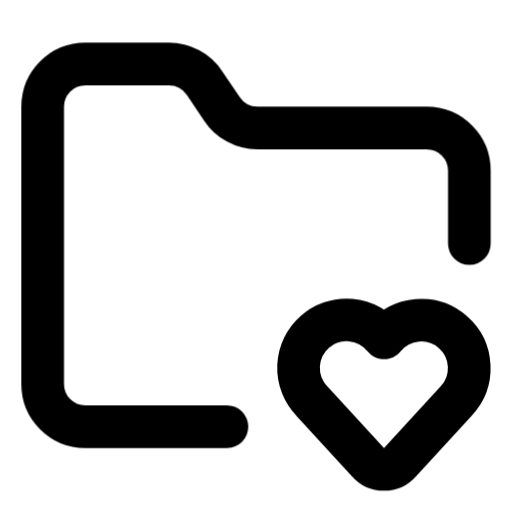
t = 0.00 s
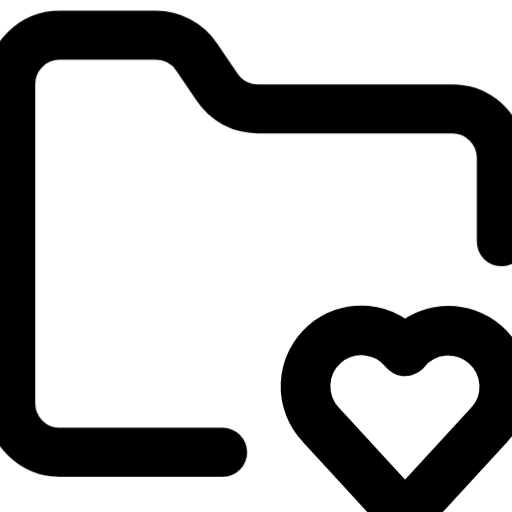
t = 0.20 s
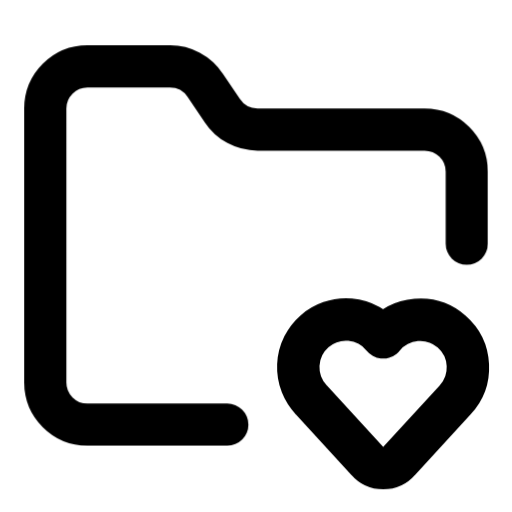
t = 0.40 s
t = 0.60 s: frame unchanged from t = 0.00 s, image omitted
t = 0.80 s: frame unchanged from t = 0.00 s, image omitted
t = 1.00 s: frame unchanged from t = 0.00 s, image omitted

The animated SVG that drew these frames (rendered in a browser with its animation timeline set to each time). Animation: 12 CSS @keyframes rules; one cycle of 1.00 s.

<svg
  xmlns="http://www.w3.org/2000/svg"
  width="24"
  height="24"
  viewBox="0 0 24 24"
  fill="none"
  stroke="currentColor"
  stroke-width="2"
  stroke-linecap="round"
  stroke-linejoin="round"
  overflow="visible"
  class="animated-lucide-icon animated-lucide-icon-folder-heart"
  role="img"
  aria-label="folder heart"
>
  <title>folder heart</title>
<style>
  .al-delay-0 { --al-delay: 0ms; }
  .al-delay-1 { --al-delay: 80ms; }
  .al-delay-2 { --al-delay: 160ms; }
  .al-delay-3 { --al-delay: 240ms; }
  .al-delay-4 { --al-delay: 320ms; }
  .al-delay-5 { --al-delay: 400ms; }
  .al-delay-6 { --al-delay: 480ms; }
  .al-delay-7 { --al-delay: 560ms; }

  .al-primary { stroke: var(--animated-lucide-primary, var(--al-primary, currentColor)); }
  .al-secondary { stroke: var(--animated-lucide-secondary, var(--al-secondary, currentColor)); }

  .al-anim-fill {
    fill: currentColor;
    fill-opacity: 0;
    transition: fill-opacity 500ms ease var(--al-delay, 0ms);
  }
  .animated-lucide-icon:hover .al-anim-fill,
  .al-icon-wrapper:hover .al-anim-fill { fill-opacity: 0.18; }

  .al-anim-draw { }
  .animated-lucide-icon:hover .al-anim-draw,
  .al-icon-wrapper:hover .al-anim-draw { animation: al-draw-in 600ms ease var(--al-delay, 0ms) both; }
  @keyframes al-draw-in { 0% { stroke-dashoffset: var(--al-dash-len, 50); } 100% { stroke-dashoffset: 0; } }

  .al-anim-draw-line { }
  .animated-lucide-icon:hover .al-anim-draw-line,
  .al-icon-wrapper:hover .al-anim-draw-line { animation: al-draw-line 500ms ease var(--al-delay, 0ms) both; }
  @keyframes al-draw-line { 0% { stroke-dashoffset: var(--al-dash-len, 20); } 100% { stroke-dashoffset: 0; } }

  .al-anim-fade { }
  .animated-lucide-icon:hover .al-anim-fade,
  .al-icon-wrapper:hover .al-anim-fade { animation: al-fade-pop 500ms ease var(--al-delay, 0ms) both; }
  @keyframes al-fade-pop { 0% { opacity: 0.3; transform: scale(0.92); } 60% { opacity: 1; transform: scale(1.04); } 100% { opacity: 1; transform: scale(1); } }

  .al-anim-dot-appear { }
  .animated-lucide-icon:hover .al-anim-dot-appear,
  .al-icon-wrapper:hover .al-anim-dot-appear { animation: al-dot-pop 500ms ease 200ms both; }
  @keyframes al-dot-pop { 0% { transform: scale(1); } 40% { transform: scale(0.3); } 70% { transform: scale(1.3); } 100% { transform: scale(1); } }

  .al-anim-bar { transform-origin: center bottom; }
  .animated-lucide-icon:hover .al-anim-bar,
  .al-icon-wrapper:hover .al-anim-bar { animation: al-bar-grow 600ms cubic-bezier(0.34, 1.56, 0.64, 1) var(--al-delay, 0ms) both; }
  @keyframes al-bar-grow { 0% { transform: scaleY(0.2); } 60% { transform: scaleY(1.08); } 100% { transform: scaleY(1); } }

  .al-anim-scale-pop { transform-origin: center; }
  .animated-lucide-icon:hover .al-anim-scale-pop,
  .al-icon-wrapper:hover .al-anim-scale-pop { animation: al-scale-pop 500ms cubic-bezier(0.34, 1.56, 0.64, 1) var(--al-delay, 0ms) both; }
  @keyframes al-scale-pop { 0% { transform: scale(1); } 40% { transform: scale(1.15); } 100% { transform: scale(1); } }

  .al-anim-pulse-element { }
  .animated-lucide-icon:hover .al-anim-pulse-element,
  .al-icon-wrapper:hover .al-anim-pulse-element { animation: al-pulse 0.7s ease-in-out; }
  @keyframes al-pulse { 0%, 100% { opacity: 1; } 50% { opacity: 0.3; } }

  .al-anim-gear { transform-origin: 12px 12px; transition: transform 700ms cubic-bezier(0.34, 1.56, 0.64, 1) var(--al-delay, 0ms); }
  .animated-lucide-icon:hover .al-anim-gear,
  .al-icon-wrapper:hover .al-anim-gear { transform: rotate(var(--al-rotation, 90deg)); }

  .al-anim-nudge { transition: transform 500ms cubic-bezier(0.34, 1.56, 0.64, 1) var(--al-delay, 0ms); }
  .animated-lucide-icon:hover .al-anim-nudge,
  .al-icon-wrapper:hover .al-anim-nudge { transform: translate(var(--al-tx, 0px), var(--al-ty, 0px)); }

  .al-anim-bell-ring { transform-origin: 12px 3px; }
  .animated-lucide-icon:hover .al-anim-bell-ring,
  .al-icon-wrapper:hover .al-anim-bell-ring { animation: al-bell-ring 0.7s ease; }
  @keyframes al-bell-ring { 0% { transform: rotate(0deg); } 12% { transform: rotate(14deg); } 24% { transform: rotate(-12deg); } 36% { transform: rotate(8deg); } 48% { transform: rotate(-5deg); } 60% { transform: rotate(2deg); } 100% { transform: rotate(0deg); } }

  .al-anim-heart-beat { transform-origin: 12px 13px; }
  .animated-lucide-icon:hover .al-anim-heart-beat,
  .al-icon-wrapper:hover .al-anim-heart-beat { animation: al-heart-beat 0.8s ease; }
  @keyframes al-heart-beat { 0% { transform: scale(1); } 15% { transform: scale(1.2); } 30% { transform: scale(1); } 45% { transform: scale(1.15); } 60% { transform: scale(1); } }

  .al-anim-rocket-lift { transition: transform 500ms cubic-bezier(0.34, 1.56, 0.64, 1) var(--al-delay, 0ms); }
  .animated-lucide-icon:hover .al-anim-rocket-lift,
  .al-icon-wrapper:hover .al-anim-rocket-lift { transform: translate(1px, -1.5px); }

  .al-anim-handle-lift { transition: transform 500ms ease var(--al-delay, 0ms); }
  .animated-lucide-icon:hover .al-anim-handle-lift,
  .al-icon-wrapper:hover .al-anim-handle-lift { transform: translateY(-1.5px); }

  .al-anim-page-turn { transform-origin: left center; transition: transform 500ms ease var(--al-delay, 0ms); }
  .animated-lucide-icon:hover .al-anim-page-turn,
  .al-icon-wrapper:hover .al-anim-page-turn { transform: rotateY(-12deg); }

  .al-anim-menu-line { transform-origin: left center; transition: transform 400ms ease var(--al-delay, 0ms); }
  .animated-lucide-icon:hover .al-anim-menu-line,
  .al-icon-wrapper:hover .al-anim-menu-line { transform: scaleX(var(--al-scale-x, 0.7)); }

  .al-anim-mail-flap { transform-origin: center top; }
  .animated-lucide-icon:hover .al-anim-mail-flap,
  .al-icon-wrapper:hover .al-anim-mail-flap { animation: al-mail-flap 700ms ease var(--al-delay, 0ms) both; }
  @keyframes al-mail-flap { 0% { transform: rotateX(0deg); } 40% { transform: rotateX(-30deg); } 70% { transform: rotateX(5deg); } 100% { transform: rotateX(0deg); } }

  .al-anim-shake { transform-origin: center; }
  .animated-lucide-icon:hover .al-anim-shake,
  .al-icon-wrapper:hover .al-anim-shake { animation: al-shake 600ms ease var(--al-delay, 0ms) both; }
  @keyframes al-shake { 0% { transform: translateX(0) rotate(0deg); } 15% { transform: translateX(-1.5px) rotate(-3deg); } 30% { transform: translateX(1.5px) rotate(3deg); } 45% { transform: translateX(-1px) rotate(-2deg); } 60% { transform: translateX(1px) rotate(2deg); } 75% { transform: translateX(-0.5px) rotate(-1deg); } 100% { transform: translateX(0) rotate(0deg); } }

  .al-anim-spin { transform-origin: 12px 12px; }
  .animated-lucide-icon:hover .al-anim-spin,
  .al-icon-wrapper:hover .al-anim-spin { animation: al-spin 700ms cubic-bezier(0.4, 0, 0.2, 1) var(--al-delay, 0ms) both; }
  @keyframes al-spin { 0% { transform: rotate(0deg); } 100% { transform: rotate(360deg); } }
</style>
  <path d="M10.638 20H4a2 2 0 0 1-2-2V5a2 2 0 0 1 2-2h3.9a2 2 0 0 1 1.69.9l.81 1.2a2 2 0 0 0 1.67.9H20a2 2 0 0 1 2 2v3.417" class="al-primary al-anim-scale-pop al-delay-0" />
  <path d="M14.62 18.8A2.25 2.25 0 1 1 18 15.836a2.25 2.25 0 1 1 3.38 2.966l-2.626 2.856a.998.998 0 0 1-1.507 0z" class="al-secondary al-anim-scale-pop al-delay-1" />
</svg>
